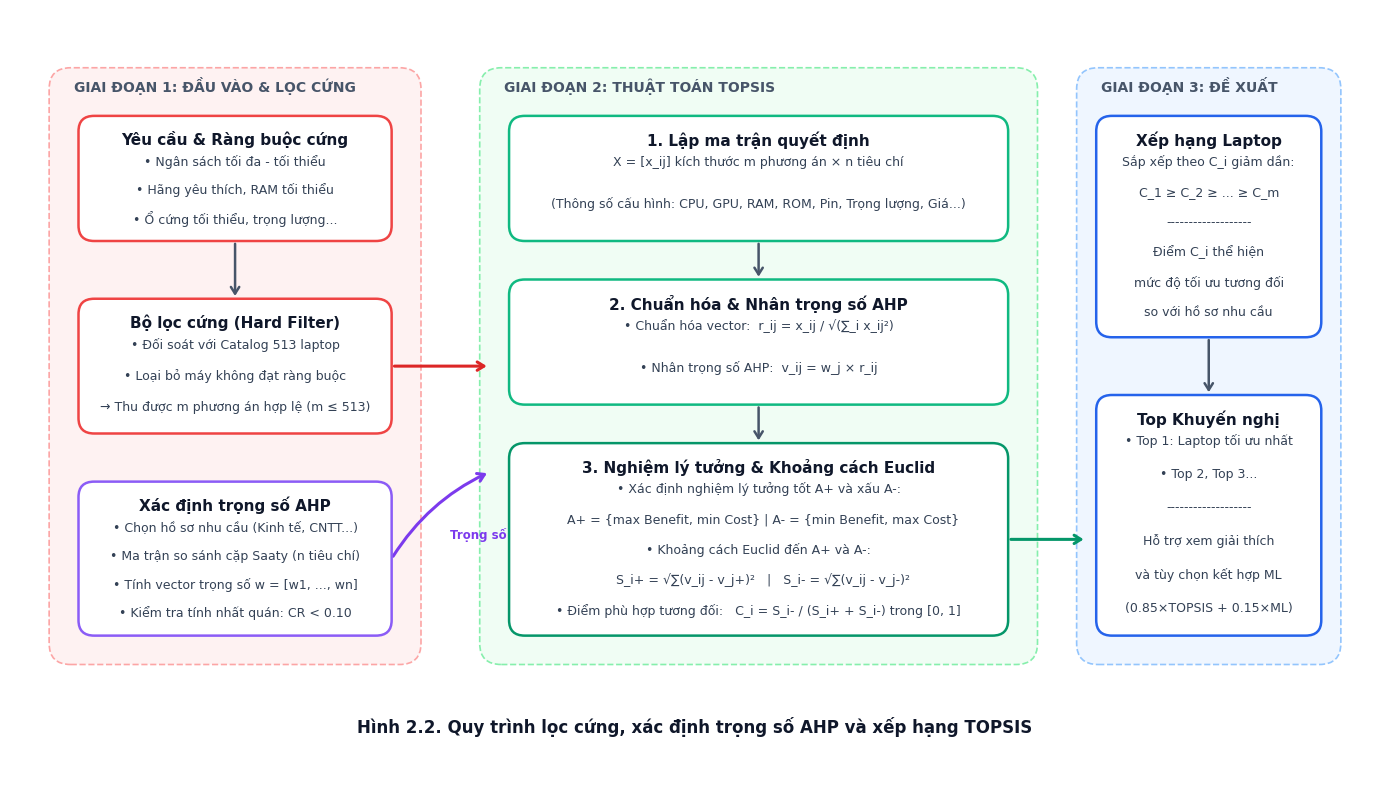

Write Python code to recreate this figure. (Note: this script raises an exception after producing the figure.)
import matplotlib.pyplot as plt
import matplotlib.patches as patches

# Setup font
plt.rcParams['font.family'] = 'Segoe UI'
plt.rcParams['font.sans-serif'] = ['Segoe UI', 'Arial', 'DejaVu Sans']

# Canvas setup
fig, ax = plt.subplots(figsize=(14, 8), dpi=300)
ax.set_xlim(0, 140)
ax.set_ylim(0, 80)
ax.axis('off')

# Background
fig.patch.set_facecolor('#FFFFFF')
ax.set_facecolor('#FFFFFF')

def draw_box(ax, x, y, w, h, bg_color, border_color, title, lines=None, title_size=11, line_size=9, corner=1.6):
    box = patches.FancyBboxPatch(
        (x, y), w, h,
        boxstyle=f"round,pad=0,rounding_size={corner}",
        facecolor=bg_color,
        edgecolor=border_color,
        linewidth=1.8,
        zorder=3
    )
    ax.add_patch(box)
    
    # Title
    t_y = y + h - 2.5
    ax.text(x + w/2, t_y, title, ha='center', va='center', fontsize=title_size, fontweight='bold', color="#0F172A", zorder=4)
    
    # Text lines
    if lines:
        avail_h = h - 4.2
        step = avail_h / max(len(lines), 1)
        for i, line in enumerate(lines):
            ax.text(x + w/2, t_y - 2.3 - i * step, line, ha='center', va='center', fontsize=line_size, color="#334155", zorder=4)

def draw_arrow(ax, x1, y1, x2, y2, color="#475569", lw=1.8):
    ax.annotate(
        "", xy=(x2, y2), xytext=(x1, y1),
        arrowprops=dict(
            arrowstyle="->,head_length=0.4,head_width=0.25",
            color=color,
            lw=lw,
            shrinkA=2,
            shrinkB=2,
            mutation_scale=12
        ),
        zorder=2
    )

# Section / Stage Bounding Containers
def draw_stage(ax, x, y, w, h, label, bg="#F8FAFC", border="#CBD5E1"):
    stage = patches.FancyBboxPatch(
        (x, y), w, h,
        boxstyle="round,pad=0,rounding_size=2.2",
        facecolor=bg,
        edgecolor=border,
        linewidth=1.2,
        linestyle="--",
        zorder=1
    )
    ax.add_patch(stage)
    ax.text(x + 2.5, y + h - 2.5, label, fontsize=10, fontweight='bold', color="#475569", zorder=2)

# 1. STAGE 1: ĐẦU VÀO & LỌC CỨNG (x: 4 -> 42)
draw_stage(ax, 4, 12, 38, 62, "GIAI ĐOẠN 1: ĐẦU VÀO & LỌC CỨNG", bg="#FEF2F2", border="#FCA5A5")

draw_box(ax, 7, 56, 32, 13, "#FFFFFF", "#EF4444", "Yêu cầu & Ràng buộc cứng", [
    "• Ngân sách tối đa - tối thiểu",
    "• Hãng yêu thích, RAM tối thiểu",
    "• Ổ cứng tối thiểu, trọng lượng..."
])

draw_box(ax, 7, 36, 32, 14, "#FFFFFF", "#EF4444", "Bộ lọc cứng (Hard Filter)", [
    "• Đối soát với Catalog 513 laptop",
    "• Loại bỏ máy không đạt ràng buộc",
    "→ Thu được m phương án hợp lệ (m ≤ 513)"
])

draw_arrow(ax, 23, 56, 23, 50)

# STAGE 2: XÁC ĐỊNH TRỌNG SỐ AHP (dưới Giai đoạn 1)
draw_box(ax, 7, 15, 32, 16, "#FFFFFF", "#8B5CF6", "Xác định trọng số AHP", [
    "• Chọn hồ sơ nhu cầu (Kinh tế, CNTT...)",
    "• Ma trận so sánh cặp Saaty (n tiêu chí)",
    "• Tính vector trọng số w = [w1, ..., wn]",
    "• Kiểm tra tính nhất quán: CR < 0.10"
])

# Arrow from Filter to TOPSIS
draw_arrow(ax, 39, 43, 49, 43, color="#DC2626", lw=2.2)

# Arrow from AHP to TOPSIS
ax.annotate(
    "", xy=(49, 32), xytext=(39, 23),
    arrowprops=dict(
        arrowstyle="->,head_length=0.4,head_width=0.25",
        connectionstyle="arc3,rad=-0.15",
        color="#7C3AED",
        lw=2.2,
        mutation_scale=12
    ),
    zorder=2
)
ax.text(45, 25, "Trọng số w_j", fontsize=8.5, fontweight='bold', color="#7C3AED")

# 2. STAGE 2: QUY TRÌNH XẾP HẠNG TOPSIS (x: 48 -> 106)
draw_stage(ax, 48, 12, 57, 62, "GIAI ĐOẠN 2: THUẬT TOÁN TOPSIS", bg="#F0FDF4", border="#86EFAC")

draw_box(ax, 51, 56, 51, 13, "#FFFFFF", "#10B981", "1. Lập ma trận quyết định", [
    "X = [x_ij] kích thước m phương án × n tiêu chí",
    "(Thông số cấu hình: CPU, GPU, RAM, ROM, Pin, Trọng lượng, Giá...)"
])

draw_arrow(ax, 76.5, 56, 76.5, 52)

draw_box(ax, 51, 39, 51, 13, "#FFFFFF", "#10B981", "2. Chuẩn hóa & Nhân trọng số AHP", [
    "• Chuẩn hóa vector:  r_ij = x_ij / √(∑_i x_ij²)",
    "• Nhân trọng số AHP:  v_ij = w_j × r_ij"
])

draw_arrow(ax, 76.5, 39, 76.5, 35)

draw_box(ax, 51, 15, 51, 20, "#FFFFFF", "#059669", "3. Nghiệm lý tưởng & Khoảng cách Euclid", [
    "• Xác định nghiệm lý tưởng tốt A+ và xấu A-:",
    "  A+ = {max Benefit, min Cost} | A- = {min Benefit, max Cost}",
    "• Khoảng cách Euclid đến A+ và A-:",
    "  S_i+ = √∑(v_ij - v_j+)²   |   S_i- = √∑(v_ij - v_j-)²",
    "• Điểm phù hợp tương đối:   C_i = S_i- / (S_i+ + S_i-) trong [0, 1]"
])

# Arrow from TOPSIS to Output
draw_arrow(ax, 102, 25, 110, 25, color="#059669", lw=2.2)

# 3. STAGE 3: KẾT QUẢ XẾP HẠNG (x: 109 -> 136)
draw_stage(ax, 109, 12, 27, 62, "GIAI ĐOẠN 3: ĐỀ XUẤT", bg="#EFF6FF", border="#93C5FD")

draw_box(ax, 111, 46, 23, 23, "#FFFFFF", "#2563EB", "Xếp hạng Laptop", [
    "Sắp xếp theo C_i giảm dần:",
    "C_1 ≥ C_2 ≥ ... ≥ C_m",
    "-------------------",
    "Điểm C_i thể hiện",
    "mức độ tối ưu tương đối",
    "so với hồ sơ nhu cầu"
])

draw_arrow(ax, 122.5, 46, 122.5, 40)

draw_box(ax, 111, 15, 23, 25, "#FFFFFF", "#2563EB", "Top Khuyến nghị", [
    "• Top 1: Laptop tối ưu nhất",
    "• Top 2, Top 3...",
    "-------------------",
    "Hỗ trợ xem giải thích",
    "và tùy chọn kết hợp ML",
    "(0.85×TOPSIS + 0.15×ML)"
])

# Title caption underneath
ax.text(
    70, 5.5,
    "Hình 2.2. Quy trình lọc cứng, xác định trọng số AHP và xếp hạng TOPSIS",
    ha='center', va='center',
    fontsize=12, fontweight='bold', color='#0F172A'
)

plt.tight_layout()
out1 = "data/reports/figures/02_quy_trinh_loc_cung_ahp_topsis.png"
plt.savefig(out1, dpi=300, bbox_inches='tight')
print(f"Saved to {out1}")
